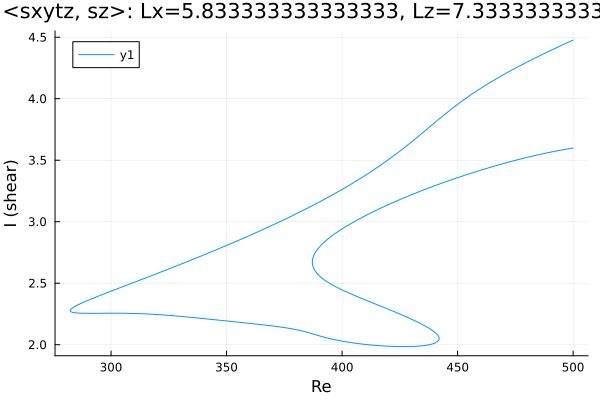

The file beside this chart, header and first rows:
Re, shear
500.0, 3.599
499.4, 3.597
498, 3.593
496.6, 3.588
495.2, 3.583
493.7, 3.578
492.3, 3.573
490.9, 3.568
489.5, 3.563
488.1, 3.557
486.7, 3.551
485.3, 3.546
483.8, 3.54
482.4, 3.533
481, 3.527
479.6, 3.521
478.2, 3.514
477.8, 3.513
476.4, 3.506
476.1, 3.505
474.7, 3.498
473.3, 3.491
471.9, 3.484
470.5, 3.476
469.1, 3.469
467.7, 3.461
466.2, 3.454
464.8, 3.446
463.4, 3.438
462, 3.43
460.6, 3.422
459.2, 3.414
457.8, 3.406
456.3, 3.397
454.9, 3.389
453.5, 3.38
452.1, 3.371
450.7, 3.363
449.3, 3.354
447.9, 3.344
446.4, 3.335
445, 3.326
443.6, 3.316
442.2, 3.307
440.8, 3.297
439.4, 3.287
438, 3.277
436.6, 3.267
435.1, 3.257
433.7, 3.247
433.2, 3.243
431.8, 3.233
430.4, 3.222
429, 3.211
427.6, 3.2
426.2, 3.189
424.8, 3.178
423.3, 3.166
421.9, 3.155
420.5, 3.143
... 494 more rows
